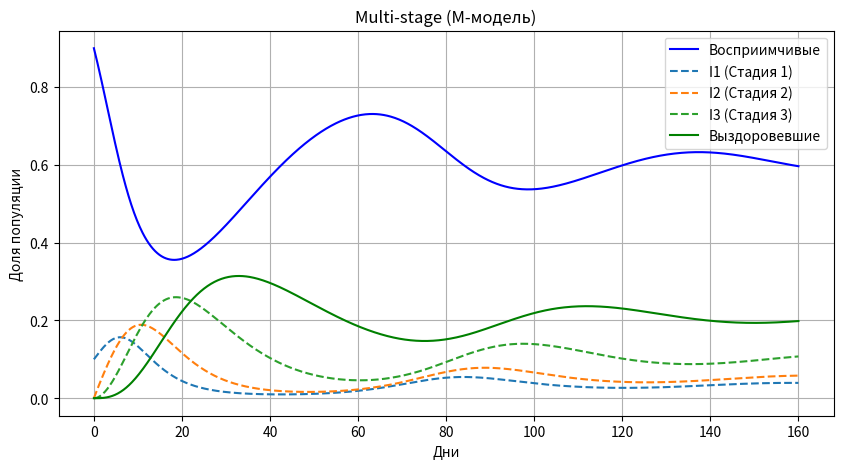

Write the Python code that produced this figure.
import numpy as np
import matplotlib.pyplot as plt
from scipy.integrate import solve_ivp

def multi_stage_model(t, y, beta, k, gamma):
    S, *I, R = y
    dS_dt = -beta * S * I[0] + gamma * R
    dI_dt = [beta * S * I[0] - k[0] * I[0]]
    for j in range(1, len(I)):
        dI_dt.append(k[j-1] * I[j-1] - k[j] * I[j])
    dR_dt = k[-1] * I[-1] - gamma * R
    return [dS_dt] + dI_dt + [dR_dt]

# Параметры модели
beta = 0.5   # коэффициент заражения
k = [0.3, 0.2, 0.1]  # скорости переходов между стадиями инфекции
gamma = 0.05  # скорость потери иммунитета

# Начальные условия
S0 = 0.9  # 90% восприимчивы
I0 = [0.1, 0.0, 0.0]  # Начинаем с 10% инфицированных на первой стадии
R0 = 0.0  # 0% выздоровевших

y0 = [S0] + I0 + [R0]

# Временной интервал моделирования
t_span = (0, 160)
t_eval = np.linspace(*t_span, 1000)

# Решение системы дифференциальных уравнений
sol = solve_ivp(multi_stage_model, t_span, y0, args=(beta, k, gamma), t_eval=t_eval)

# Визуализация результатов
plt.figure(figsize=(10, 5))
plt.plot(sol.t, sol.y[0], label='Восприимчивые', color='blue')
for j in range(len(I0)):
    plt.plot(sol.t, sol.y[j+1], label=f'I{j+1} (Стадия {j+1})', linestyle='dashed')
plt.plot(sol.t, sol.y[-1], label='Выздоровевшие', color='green')
plt.xlabel('Дни')
plt.ylabel('Доля популяции')
plt.title('Multi-stage (M-модель)')
plt.legend()
plt.grid()
plt.show()